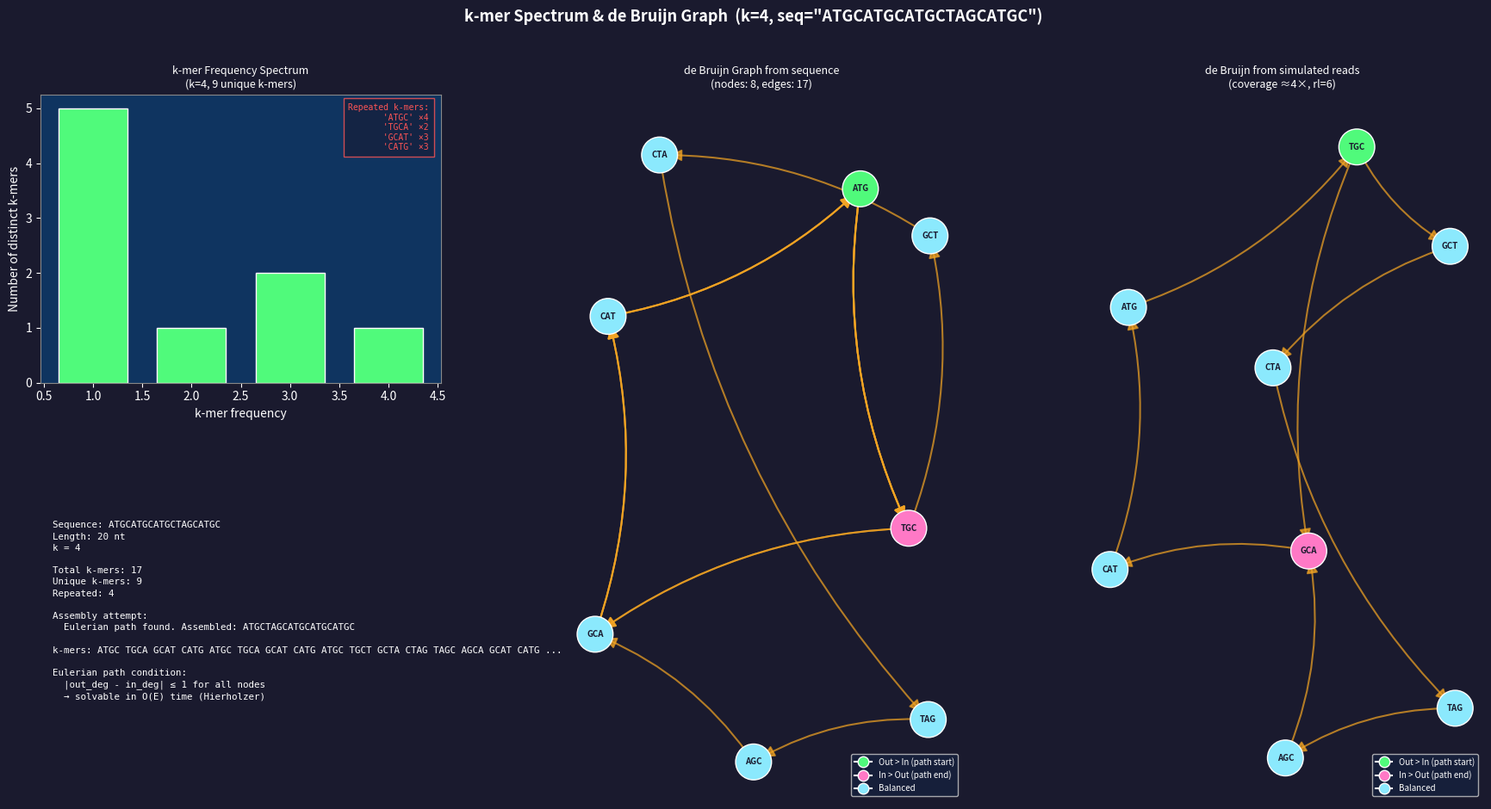

Python code for this plot:
"""
k-mer Spectrum & de Bruijn Graph
=================================
Tier 1.1 — Bioinformatics: Sequence Assembly

Concepts demonstrated:
  - k-mer decomposition of sequences
  - k-mer frequency histogram (genome size estimation)
  - de Bruijn graph: nodes=(k-1)-mers, edges=k-mers
  - Eulerian path as genome assembly
  - Why repeats cause assembly ambiguity
  - Coverage and sequencing depth

Usage:
    python 05_kmer_debruijn.py [--seq SEQUENCE] [--k K]

Key insight:
    Genome assemblers solve the problem of reconstructing a sequence from
    overlapping short reads by building a de Bruijn graph and finding an
    Eulerian path — which can be done in polynomial time (unlike the
    Hamiltonian path problem that earlier overlap graphs required).
"""

import argparse
import numpy as np
import matplotlib.pyplot as plt
import matplotlib.gridspec as gridspec
import networkx as nx
from collections import Counter


# ── k-mer Functions ───────────────────────────────────────────────────────────

def get_kmers(sequence, k):
    """Return all k-mers (substrings of length k) in order."""
    return [sequence[i:i+k] for i in range(len(sequence) - k + 1)]


def kmer_spectrum(sequence, k):
    """Return Counter of k-mer frequencies."""
    return Counter(get_kmers(sequence, k))


def build_debruijn_graph(sequence, k):
    """
    Build directed de Bruijn graph.
    Nodes: (k-1)-mers
    Edges: k-mers (each k-mer connects its left (k-1)-mer to its right (k-1)-mer)
    """
    G = nx.MultiDiGraph()
    kmers = get_kmers(sequence, k)
    edge_counts = Counter(kmers)

    for kmer, count in edge_counts.items():
        left  = kmer[:-1]
        right = kmer[1:]
        for _ in range(count):
            G.add_edge(left, right, label=kmer)

    return G, kmers


def simulate_reads(sequence, read_length, coverage, seed=42):
    """
    Simulate short read sequencing.
    Returns list of reads at the given coverage.
    """
    rng = np.random.default_rng(seed)
    n_reads = int(coverage * len(sequence) / read_length)
    reads = []
    for _ in range(n_reads):
        start = rng.integers(0, max(1, len(sequence) - read_length))
        reads.append(sequence[start:start + read_length])
    return reads


def reads_to_debruijn(reads, k):
    """Build de Bruijn graph from a collection of reads."""
    G = nx.MultiDiGraph()
    all_kmers = []
    for read in reads:
        kmers = get_kmers(read, k)
        all_kmers.extend(kmers)
    edge_counts = Counter(all_kmers)
    for kmer, count in edge_counts.items():
        left, right = kmer[:-1], kmer[1:]
        G.add_edge(left, right, weight=count, label=kmer)
    return G


def find_eulerian_path(G):
    """
    Attempt to find an Eulerian path (visits every edge exactly once).
    Conditions: at most 2 nodes with odd degree, graph connected.
    """
    UG = G.to_undirected()
    if not nx.is_connected(UG):
        return None, "Graph not connected — likely caused by low coverage or long repeats."

    in_deg  = dict(G.in_degree())
    out_deg = dict(G.out_degree())
    start_nodes = [n for n in G.nodes if out_deg.get(n, 0) - in_deg.get(n, 0) == 1]
    end_nodes   = [n for n in G.nodes if in_deg.get(n, 0) - out_deg.get(n, 0) == 1]

    if len(start_nodes) == 0 and len(end_nodes) == 0:
        # Eulerian circuit
        start = list(G.nodes)[0]
    elif len(start_nodes) == 1:
        start = start_nodes[0]
    else:
        return None, f"No Eulerian path: {len(start_nodes)} semi-balanced start nodes."

    try:
        path = list(nx.eulerian_path(G, source=start))
        assembled = path[0][0] + ''.join(edge[1][-1] for edge in path)
        return assembled, f"Eulerian path found. Assembled: {assembled}"
    except Exception as e:
        return None, f"Eulerian path failed: {e}"


# ── Visualisation ─────────────────────────────────────────────────────────────

def draw_debruijn(G, ax, title, max_nodes=30):
    ax.cla()
    ax.set_facecolor('#0f3460')

    if G.number_of_nodes() > max_nodes:
        ax.text(0.5, 0.5,
                f"Graph too large to display ({G.number_of_nodes()} nodes).\n"
                "Shown in summary only.",
                transform=ax.transAxes, ha='center', va='center',
                color='white', fontsize=10)
        ax.set_title(title, color='white')
        return

    pos = nx.spring_layout(G, seed=42, k=2.5)

    # Colour nodes by in/out degree balance
    in_deg  = dict(G.in_degree())
    out_deg = dict(G.out_degree())
    node_colors = []
    for n in G.nodes:
        diff = out_deg.get(n, 0) - in_deg.get(n, 0)
        if diff > 0:
            node_colors.append('#50fa7b')   # source-like
        elif diff < 0:
            node_colors.append('#ff79c6')   # sink-like
        else:
            node_colors.append('#8be9fd')   # balanced

    nx.draw_networkx_nodes(G, pos, ax=ax, node_color=node_colors,
                           node_size=900, edgecolors='white', linewidths=1.0)
    nx.draw_networkx_labels(G, pos, ax=ax, font_size=7,
                            font_color='#1a1a2e', font_weight='bold')

    # Draw edges (curved for multi-edges)
    edge_labels = {}
    for u, v, data in G.edges(data=True):
        nx.draw_networkx_edges(G, pos, edgelist=[(u, v)], ax=ax,
                               edge_color='#f5a623', arrows=True,
                               arrowsize=20, width=1.5, alpha=0.7,
                               connectionstyle='arc3,rad=0.15')
        edge_labels[(u, v)] = data.get('label', '')

    ax.set_title(title, color='white', fontsize=9)
    ax.axis('off')

    # Legend
    from matplotlib.lines import Line2D
    legend_elements = [
        Line2D([0], [0], marker='o', color='w', markerfacecolor='#50fa7b',
               markersize=9, label='Out > In (path start)'),
        Line2D([0], [0], marker='o', color='w', markerfacecolor='#ff79c6',
               markersize=9, label='In > Out (path end)'),
        Line2D([0], [0], marker='o', color='w', markerfacecolor='#8be9fd',
               markersize=9, label='Balanced'),
    ]
    ax.legend(handles=legend_elements, loc='lower right',
              facecolor='#16213e', labelcolor='white', fontsize=7)


def run(sequence, k):
    # Compute everything
    spectrum = kmer_spectrum(sequence, k)
    G_seq, kmers = build_debruijn_graph(sequence, k)
    assembled, msg = find_eulerian_path(G_seq)

    # Simulate reads
    reads = simulate_reads(sequence, read_length=max(k+2, 6), coverage=4)
    G_reads = reads_to_debruijn(reads, k)

    fig = plt.figure(figsize=(18, 10))
    fig.patch.set_facecolor('#1a1a2e')
    fig.suptitle(f'k-mer Spectrum & de Bruijn Graph  (k={k}, seq="{sequence}")',
                 color='white', fontsize=13, fontweight='bold')

    gs = gridspec.GridSpec(2, 3, figure=fig,
                           left=0.04, right=0.97, top=0.88, bottom=0.06,
                           hspace=0.45, wspace=0.3)

    ax_spec   = fig.add_subplot(gs[0, 0])   # k-mer frequency histogram
    ax_dbg    = fig.add_subplot(gs[:, 1])   # de Bruijn graph (from sequence)
    ax_reads  = fig.add_subplot(gs[:, 2])   # de Bruijn graph (from reads)
    ax_info   = fig.add_subplot(gs[1, 0])   # info panel

    for ax in [ax_spec, ax_dbg, ax_reads, ax_info]:
        ax.set_facecolor('#0f3460')

    # ── k-mer spectrum ────────────────────────────────────────────────────────
    freqs = list(spectrum.values())
    freq_counter = Counter(freqs)
    max_freq = max(freqs) + 1
    ax_spec.bar(freq_counter.keys(), freq_counter.values(),
                color='#50fa7b', edgecolor='white', width=0.7)
    ax_spec.set_xlabel('k-mer frequency', color='white')
    ax_spec.set_ylabel('Number of distinct k-mers', color='white')
    ax_spec.set_title(f'k-mer Frequency Spectrum\n(k={k}, {len(spectrum)} unique k-mers)',
                      color='white', fontsize=9)
    ax_spec.tick_params(colors='white')
    for sp in ax_spec.spines.values():
        sp.set_edgecolor('#888')

    # Annotate repeated k-mers
    repeated = [(km, c) for km, c in spectrum.items() if c > 1]
    if repeated:
        note = "Repeated k-mers:\n" + '\n'.join(f"  '{km}' ×{c}" for km, c in repeated[:5])
        ax_spec.text(0.97, 0.97, note, transform=ax_spec.transAxes,
                     ha='right', va='top', fontsize=7, color='#ff5555',
                     fontfamily='monospace',
                     bbox=dict(facecolor='#16213e', edgecolor='#ff5555', alpha=0.8))

    # ── de Bruijn graph from full sequence ────────────────────────────────────
    draw_debruijn(G_seq, ax_dbg,
                  f'de Bruijn Graph from sequence\n(nodes: {G_seq.number_of_nodes()}, '
                  f'edges: {G_seq.number_of_edges()})')

    # ── de Bruijn graph from simulated reads ─────────────────────────────────
    draw_debruijn(G_reads, ax_reads,
                  f'de Bruijn from simulated reads\n(coverage ≈4×, rl={max(k+2,6)})')

    # ── Info panel ────────────────────────────────────────────────────────────
    ax_info.axis('off')
    all_kmers_str = ' '.join(get_kmers(sequence, k))
    info = (
        f"Sequence: {sequence}\n"
        f"Length: {len(sequence)} nt\n"
        f"k = {k}\n\n"
        f"Total k-mers: {len(kmers)}\n"
        f"Unique k-mers: {len(spectrum)}\n"
        f"Repeated: {len(repeated)}\n\n"
        f"Assembly attempt:\n"
        f"  {msg}\n\n"
        f"k-mers: {all_kmers_str[:80]}"
        + ("..." if len(all_kmers_str) > 80 else "")
        + "\n\nEulerian path condition:\n"
        f"  |out_deg - in_deg| ≤ 1 for all nodes\n"
        f"  → solvable in O(E) time (Hierholzer)"
    )
    ax_info.text(0.03, 0.97, info, transform=ax_info.transAxes,
                 va='top', fontsize=7.8, color='white', fontfamily='monospace',
                 linespacing=1.4)

    plt.show()

    # Terminal summary
    print(f"\nk={k} | Sequence: {sequence}")
    print(f"Unique k-mers: {len(spectrum)}")
    print(f"Assembly: {msg}")
    top5 = spectrum.most_common(5)
    print("Top-5 k-mers by frequency:")
    for km, c in top5:
        print(f"  '{km}' × {c}")


if __name__ == '__main__':
    parser = argparse.ArgumentParser(description='k-mer & de Bruijn graph explorer')
    parser.add_argument('--seq', default='ATGCATGCATGCTAGCATGC',
                        help='Input sequence (default has repeats)')
    parser.add_argument('--k', type=int, default=4,
                        help='k-mer length (default: 4)')
    args = parser.parse_args()

    print("k-mer Spectrum & de Bruijn Graph")
    print("=" * 50)
    print(f"Sequence: {args.seq}")
    print(f"k = {args.k}")
    print()
    run(args.seq, args.k)
